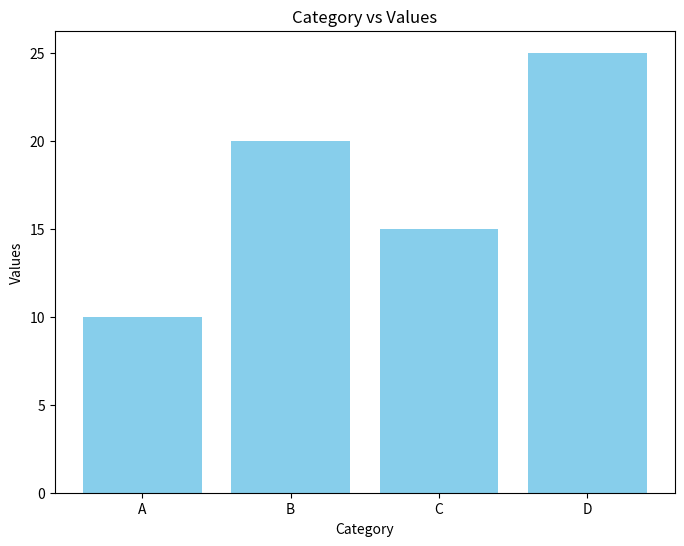

Source code (Python):
import pandas as pd

print(pd.__version__)

import pandas as pd
import matplotlib.pyplot as plt

# Create a small DataFrame
data = {
    'Category': ['A', 'B', 'C', 'D'],
    'Values': [10, 20, 15, 25]
}
df = pd.DataFrame(data)

# Plot the DataFrame
plt.figure(figsize=(8, 6))
plt.bar(df['Category'], df['Values'], color='skyblue')
plt.xlabel('Category')
plt.ylabel('Values')
plt.title('Category vs Values')
plt.show()
